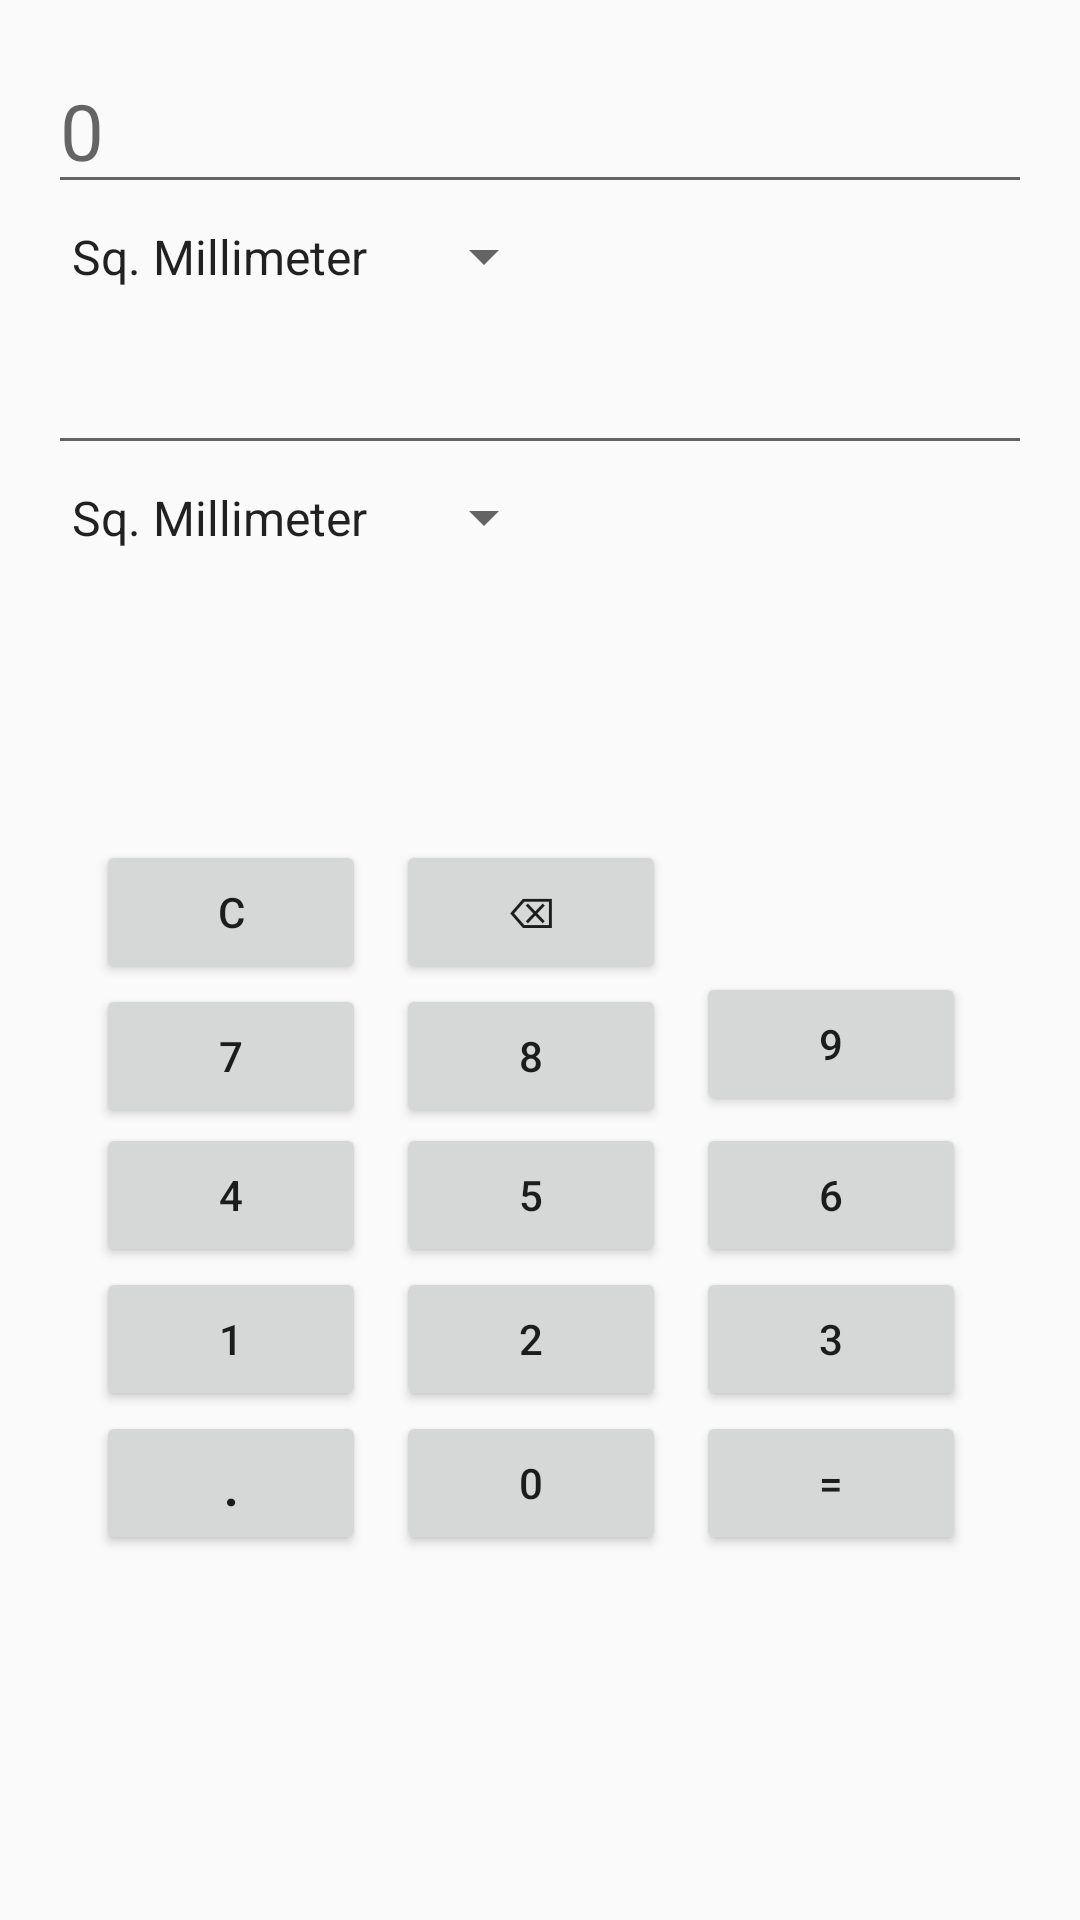

Layout XML and referenced resources for this Android screen:
<!-- AndroidManifest.xml: application theme AppTheme -->
<!-- res/layout/content_unit_area.xml -->
<?xml version="1.0" encoding="utf-8"?>
<RelativeLayout xmlns:android="http://schemas.android.com/apk/res/android"
    xmlns:app="http://schemas.android.com/apk/res-auto"
    xmlns:tools="http://schemas.android.com/tools"
    android:layout_width="match_parent"
    android:layout_height="match_parent"
    android:paddingBottom="@dimen/activity_vertical_margin"
    android:paddingLeft="@dimen/activity_horizontal_margin"
    android:paddingRight="@dimen/activity_horizontal_margin"
    android:paddingTop="@dimen/activity_vertical_margin"
    app:layout_behavior="@string/appbar_scrolling_view_behavior"
    tools:context="com.hmsecosystem.calculator.converter.UnitArea"
    tools:showIn="@layout/activity_unit_area">

    <EditText
        android:id="@+id/item1"
        android:layout_width="match_parent"
        android:layout_height="wrap_content"
        android:layout_alignParentStart="true"
        android:layout_alignParentLeft="true"
        android:layout_alignParentTop="true"
        android:hint="0"
        android:inputType="none"
        android:textSize="26dp"
        android:editable="false"/>

    <Spinner
        android:id="@+id/spinner1"
        android:layout_width="wrap_content"
        android:layout_height="35dp"
        android:layout_below="@+id/item1"
        android:layout_alignParentStart="true"
        android:layout_alignParentLeft="true"
        android:entries="@array/area" />

    <EditText
        android:id="@+id/item2"
        android:layout_width="match_parent"
        android:layout_height="wrap_content"
        android:layout_below="@+id/spinner1"
        android:layout_alignParentStart="true"
        android:layout_alignParentLeft="true"
        android:textSize="26dp"
        android:editable="false"/>

    <Spinner
        android:id="@+id/spinner2"
        android:layout_width="wrap_content"
        android:layout_height="35dp"
        android:layout_below="@+id/item2"
        android:layout_alignParentStart="true"
        android:layout_alignParentLeft="true"
        android:entries="@array/area" />

    <Button
        android:id="@+id/clear"
        android:layout_width="90dp"
        android:layout_height="wrap_content"
        android:layout_below="@+id/spinner2"
        android:layout_alignParentStart="true"
        android:layout_alignParentLeft="true"
        android:layout_marginStart="16dp"
        android:layout_marginLeft="10dp"
        android:layout_marginTop="90dp"
        android:onClick="onClick"
        android:text="@string/clear" />

    <Button
        android:id="@+id/backSpace"
        android:layout_width="90dp"
        android:layout_height="wrap_content"
        android:layout_below="@+id/spinner2"
        android:layout_marginStart="10dp"
        android:layout_marginLeft="10dp"
        android:layout_marginTop="90dp"
        android:layout_toEndOf="@+id/clear"
        android:layout_toRightOf="@+id/clear"
        android:onClick="onClick"
        android:text="@string/backspace" />

    <Button
        android:id="@+id/num7"
        android:layout_width="90dp"
        android:layout_height="wrap_content"
        android:layout_below="@+id/clear"
        android:layout_alignParentStart="true"
        android:layout_alignParentLeft="true"
        android:layout_marginStart="16dp"
        android:layout_marginLeft="10dp"
        android:onClick="onClick"
        android:text="7" />

    <Button
        android:id="@+id/num8"
        android:layout_width="90dp"
        android:layout_height="wrap_content"
        android:layout_alignStart="@+id/backSpace"
        android:layout_alignBottom="@+id/num7"
        android:layout_alignLeft="@+id/backSpace"
        android:layout_marginBottom="0dp"
        android:onClick="onClick"
        android:text="8" />

    <Button
        android:id="@+id/num9"
        android:layout_width="90dp"
        android:layout_height="wrap_content"
        android:layout_alignBottom="@+id/num8"
        android:layout_marginStart="10dp"
        android:layout_marginLeft="10dp"
        android:layout_marginBottom="4dp"
        android:layout_toEndOf="@+id/num8"
        android:layout_toRightOf="@+id/num8"
        android:onClick="onClick"
        android:text="9" />

    <Button
        android:id="@+id/num4"
        android:layout_width="90dp"
        android:layout_height="wrap_content"
        android:layout_below="@+id/num7"
        android:layout_alignParentStart="true"
        android:layout_alignParentLeft="true"
        android:layout_marginStart="16dp"
        android:layout_marginLeft="10dp"
        android:layout_marginTop="-2dp"
        android:nestedScrollingEnabled="true"
        android:onClick="onClick"
        android:text="4" />

    <Button
        android:id="@+id/num5"
        android:layout_width="90dp"
        android:layout_height="wrap_content"
        android:layout_alignStart="@+id/num8"
        android:layout_alignLeft="@+id/num8"
        android:layout_alignBottom="@+id/num4"
        android:layout_marginBottom="0dp"
        android:onClick="onClick"
        android:text="5" />

    <Button
        android:id="@+id/num6"
        android:layout_width="90dp"
        android:layout_height="wrap_content"
        android:layout_alignBottom="@+id/num5"
        android:layout_marginStart="10dp"
        android:layout_marginLeft="10dp"
        android:layout_marginBottom="0dp"
        android:layout_toEndOf="@+id/num5"
        android:layout_toRightOf="@+id/num5"
        android:onClick="onClick"
        android:text="6" />

    <Button
        android:id="@+id/num1"
        android:layout_width="90dp"
        android:layout_height="wrap_content"
        android:layout_below="@+id/num4"
        android:layout_alignParentStart="true"
        android:layout_alignParentLeft="true"
        android:layout_marginStart="16dp"
        android:layout_marginLeft="10dp"
        android:onClick="onClick"
        android:text="1" />

    <Button
        android:id="@+id/num2"
        android:layout_width="90dp"
        android:layout_height="wrap_content"
        android:layout_alignStart="@+id/num5"
        android:layout_alignLeft="@+id/num5"
        android:layout_alignBottom="@+id/num1"
        android:layout_marginBottom="0dp"
        android:onClick="onClick"
        android:text="2" />

    <Button
        android:id="@+id/num3"
        android:layout_width="90dp"
        android:layout_height="wrap_content"
        android:layout_alignBottom="@+id/num2"
        android:layout_marginStart="10dp"
        android:layout_marginLeft="10dp"
        android:layout_marginBottom="0dp"
        android:layout_toEndOf="@+id/num2"
        android:layout_toRightOf="@+id/num2"
        android:onClick="onClick"
        android:text="3" />

    <Button
        android:id="@+id/num0"
        android:layout_width="90dp"
        android:layout_height="wrap_content"
        android:layout_below="@+id/num2"
        android:layout_alignStart="@+id/num2"
        android:layout_alignLeft="@+id/num2"
        android:onClick="onClick"
        android:text="0" />

    <Button
        android:id="@+id/dot"
        android:layout_width="90dp"
        android:layout_height="wrap_content"
        android:layout_alignTop="@+id/num0"
        android:layout_alignParentStart="true"
        android:layout_alignParentLeft="true"
        android:layout_marginStart="16dp"
        android:layout_marginLeft="10dp"
        android:onClick="onClick"
        android:text="."
        android:textSize="20dp" />

    <Button
        android:id="@+id/equal"
        android:layout_width="90dp"
        android:layout_height="wrap_content"
        android:layout_alignStart="@+id/num3"
        android:layout_alignLeft="@+id/num3"
        android:layout_alignTop="@+id/num0"
        android:onClick="onClick"
        android:text="=" />
</RelativeLayout>
<!-- res/layout/activity_unit_area.xml (included above) -->
<?xml version="1.0" encoding="utf-8"?>
<androidx.coordinatorlayout.widget.CoordinatorLayout
    xmlns:android="http://schemas.android.com/apk/res/android"
    xmlns:tools="http://schemas.android.com/tools"
    android:layout_width="match_parent"
    android:layout_height="match_parent"
    android:fitsSystemWindows="true"
    tools:context="com.hmsecosystem.calculator.converter.UnitArea">

    <include layout="@layout/content_unit_area" />

</androidx.coordinatorlayout.widget.CoordinatorLayout>
<!-- resources referenced by this layout -->
<resources>
  <string-array name="area">
          <item>Sq. Millimeter</item>
          <item>Sq. Centimeter</item>
          <item>Sq Meter</item>
          <item>Sq. Kilometer</item>
          <item>Acre</item>
          <item>Hectare</item>
      </string-array>
  <dimen name="activity_horizontal_margin">16dp</dimen>
  <dimen name="activity_vertical_margin">16dp</dimen>
  <string name="backspace">⌫</string>
  <string name="clear">C</string>
  <style name="AppTheme" parent="Theme.AppCompat.Light.DarkActionBar">
          
          <item name="colorPrimary">@color/colorPrimary</item>
          <item name="colorPrimaryDark">@color/colorPrimaryDark</item>
          <item name="colorAccent">@color/colorAccent</item>
      </style>
  <!-- not gathered from this repository: default colours our renderer supplied (Android Studio template values) -->
  <color name="colorPrimary">#FF6200EE</color>
  <color name="colorPrimaryDark">#FF3700B3</color>
  <color name="colorAccent">#FF03DAC5</color>
</resources>
